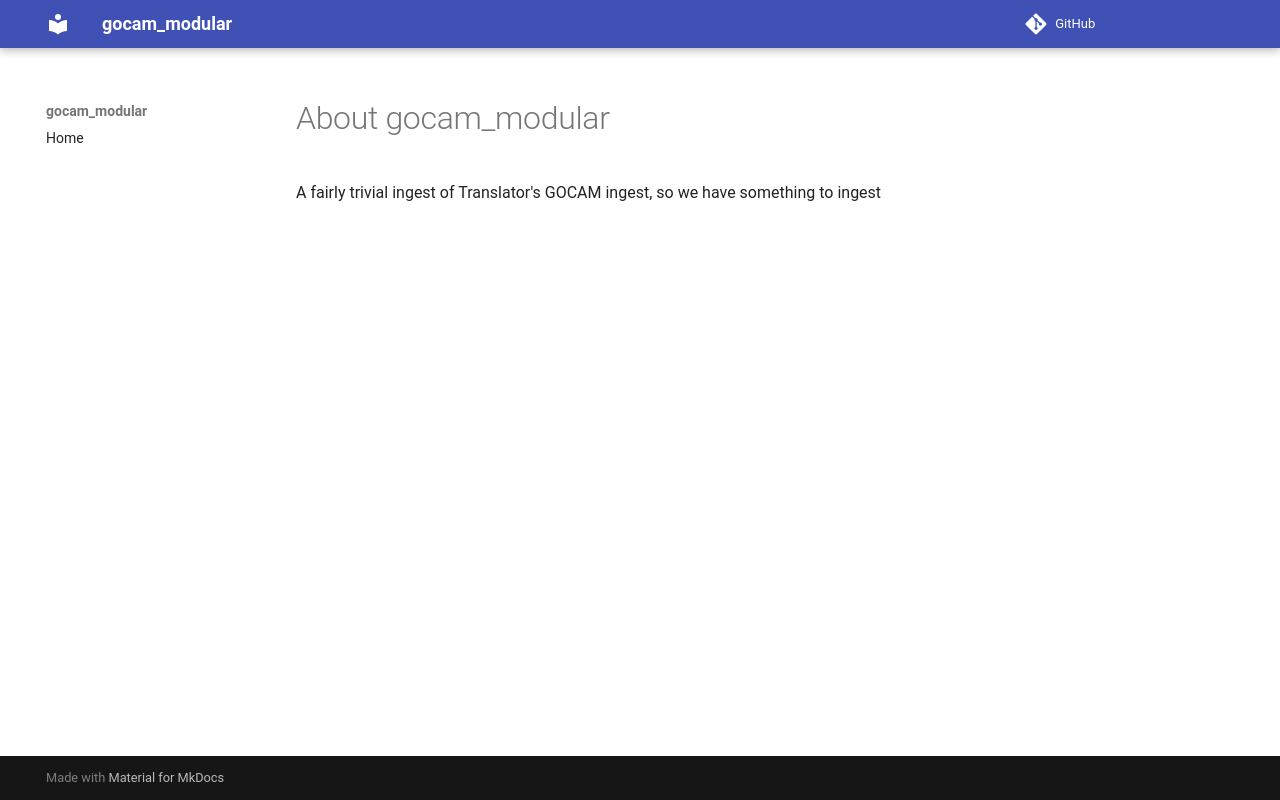

repository: monarch-initiative/gocam_modular · page: about/index.html · generator: mkdocs

# About gocam_modular

A fairly trivial ingest of Translator's GOCAM ingest, so we have something to ingest 
